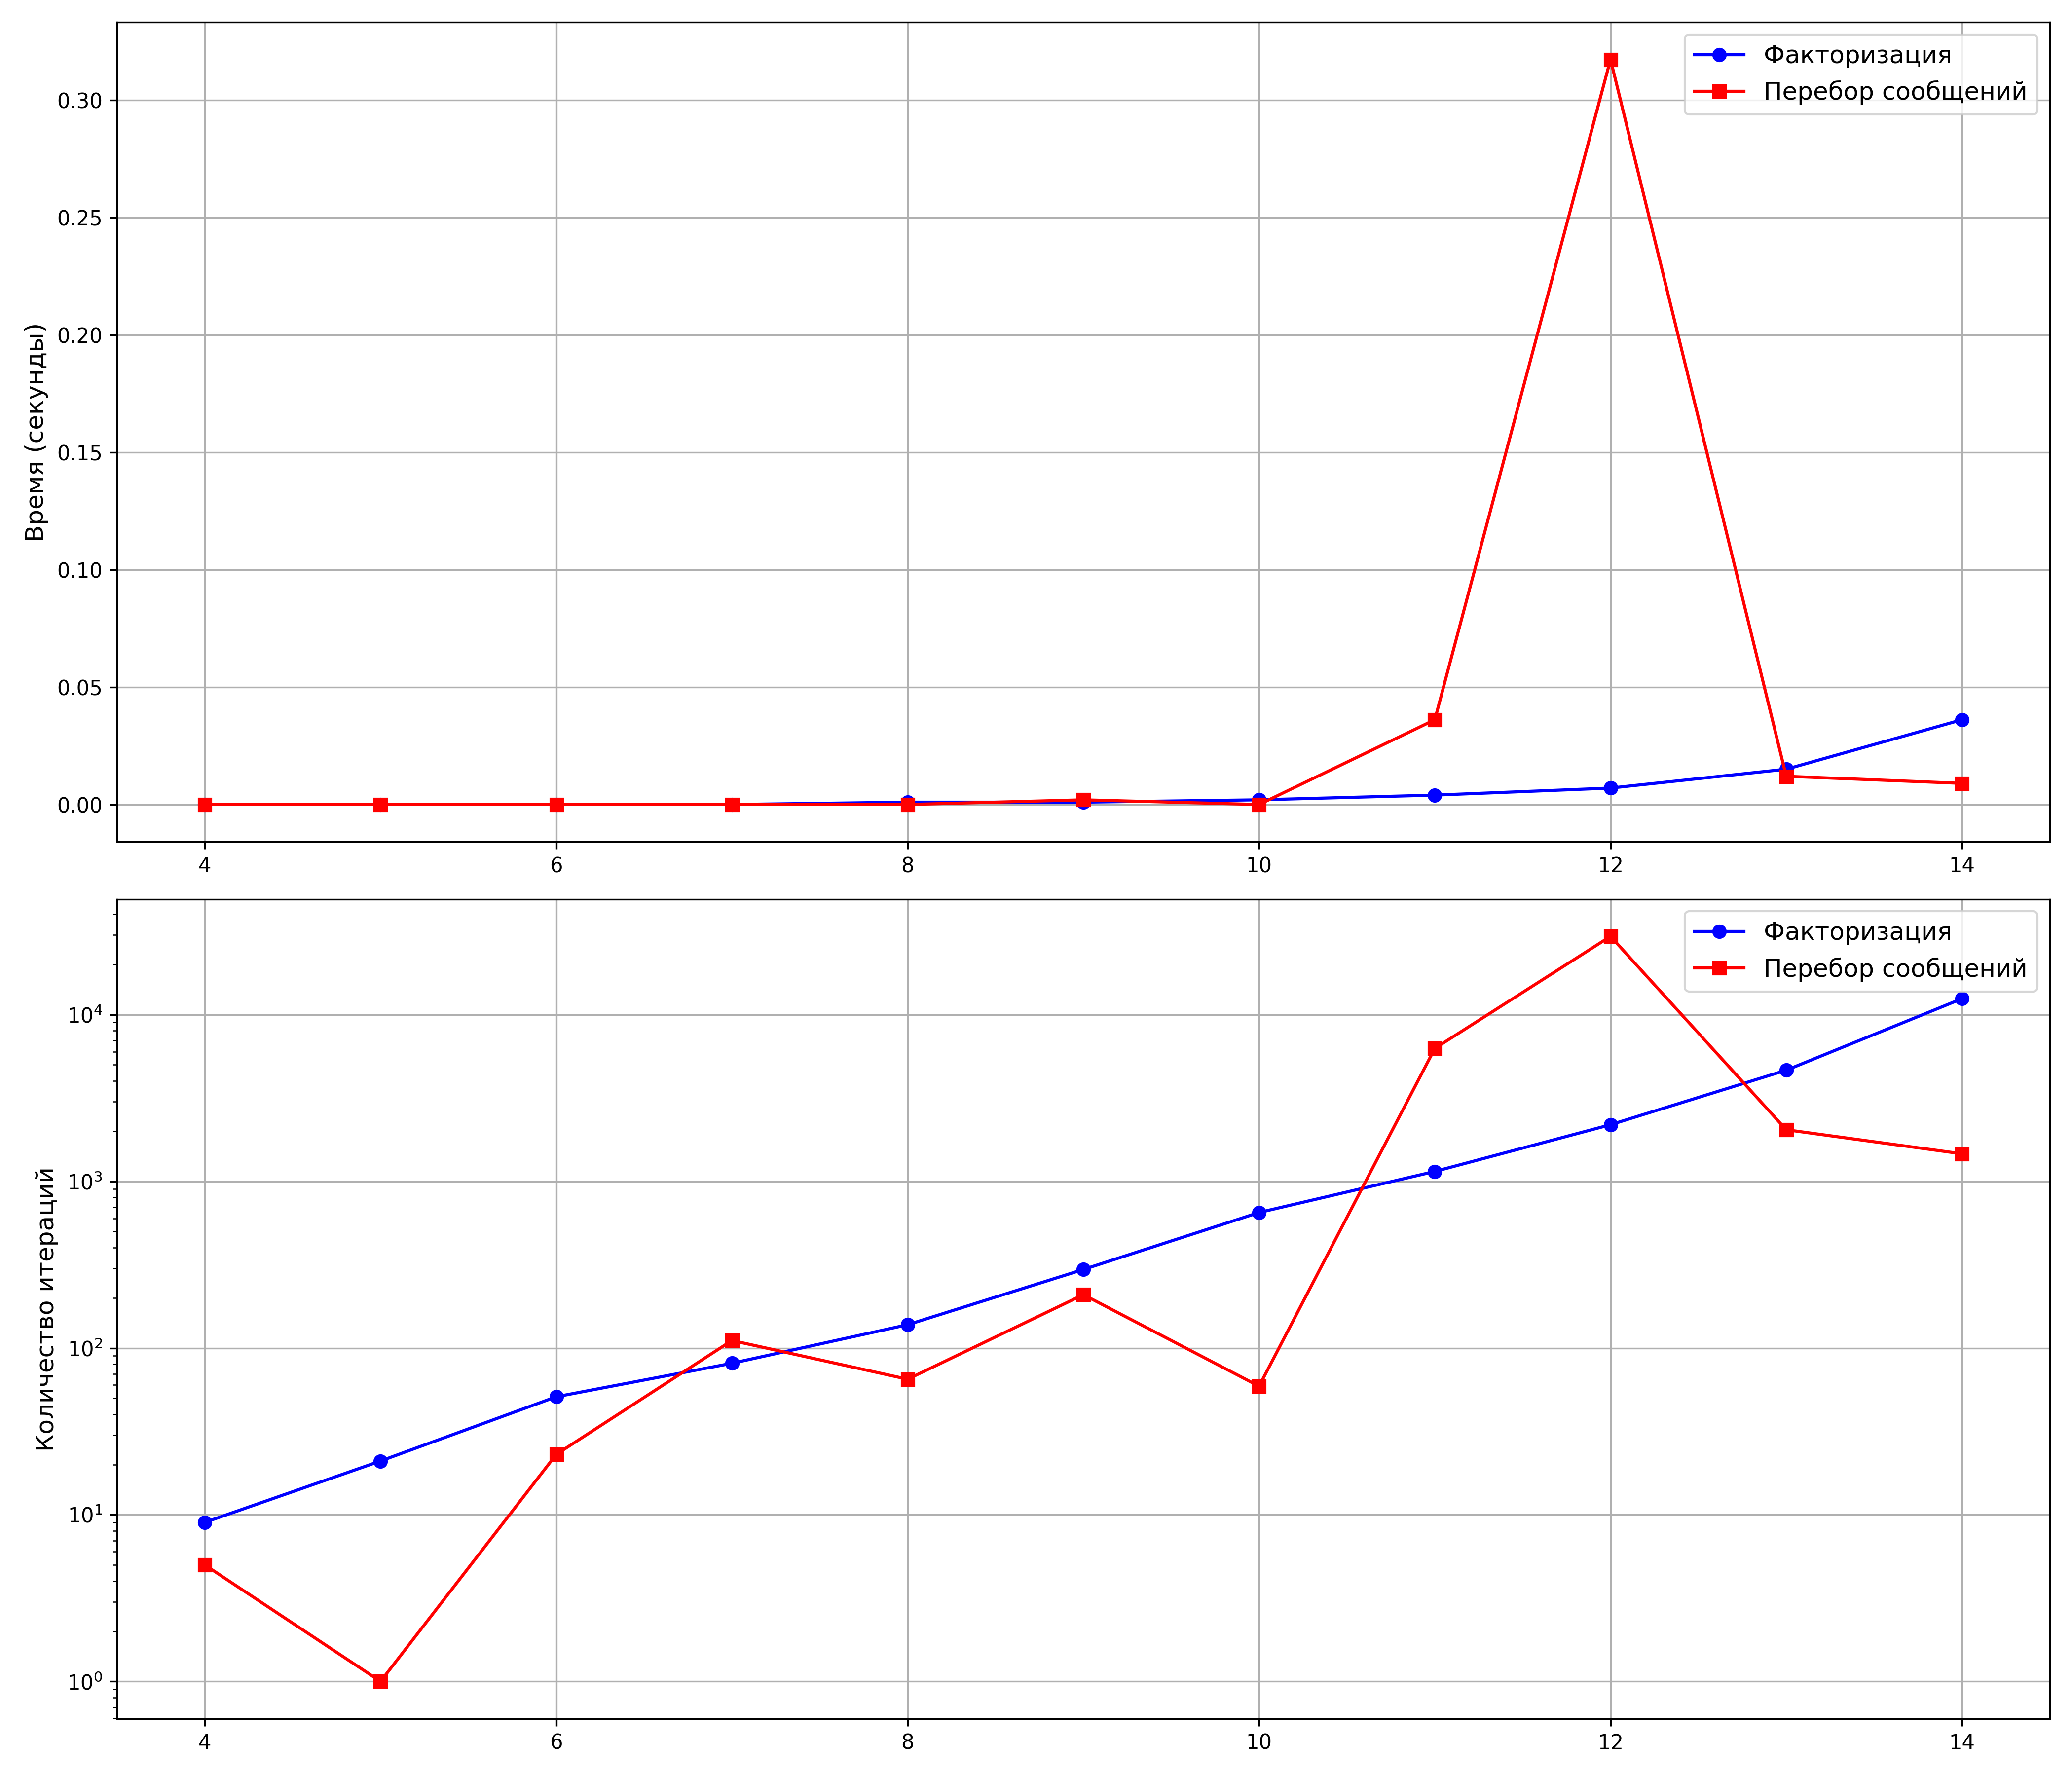

Python code for this plot:
import time
from rsa import generate_keys, rsa_encrypt, rsa_decrypt
import random
from one_crack_rsa import crack_rsa
from two_crack_rsa import crack_on_mess
from matplotlib import pyplot as plt


def print_graph(bits_len):
    f_times = []
    m_times = []
    f_iters = []
    m_iters = []
    bit_ = []

    for bits in bits_len:

        public_key, private_key = generate_keys(bits)
        e, n = public_key

        message = 123
        ciphertext = rsa_encrypt(message, public_key)

        print("Факторизация")
        start_time = time.time()
        d, f_iter = crack_rsa(e, n)
        f_time = time.time() - start_time
        f_times.append(f_time)
        f_iters.append(f_iter)
        print(f"Итерации: {f_iter}, Время: {f_time:.4f} сек")

        print("Взлом на сообщении")
        start_time = time.time()
        decode, m_iter = crack_on_mess(e, n, message)
        m_time = time.time() - start_time
        m_times.append(m_time)
        m_iters.append(m_iter)
        print(f"Итерации: {m_iter}, Время: {m_time:.4f} сек")
        bit_.append(bits)

    plt.figure(figsize=(14, 12))

    plt.subplot(2, 1, 1)
    plt.plot(bit_lengths, f_times, 'bo-', label='Факторизация')
    plt.plot(bit_lengths, m_times, 'rs-', label='Перебор сообщений')

    plt.ylabel('Время (секунды)', fontsize=12)
    plt.grid(True)
    plt.legend(fontsize=12)

    plt.subplot(2, 1, 2)
    plt.plot(bit_lengths, f_iters, 'bo-', label='Факторизация')
    plt.plot(bit_lengths, m_iters, 'rs-', label='Перебор сообщений')

    plt.ylabel('Количество итераций', fontsize=12)
    plt.yscale('log')
    plt.grid(True)
    plt.legend(fontsize=12)

    plt.tight_layout()
    filename = 'graph.png'
    plt.savefig(filename, dpi=300)
    plt.show()


if __name__ == "__main__":
    bit_lengths = [i for i in range(4, 15)]
    print_graph(bit_lengths)
